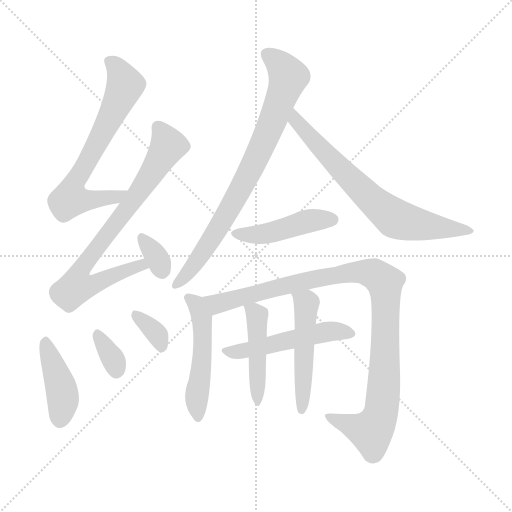
t = 0.00 s
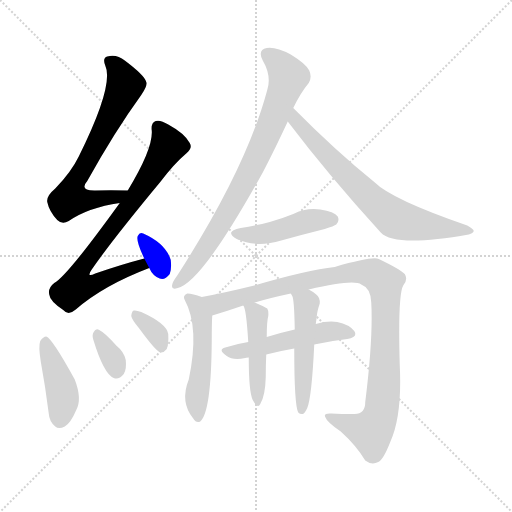
t = 1.97 s
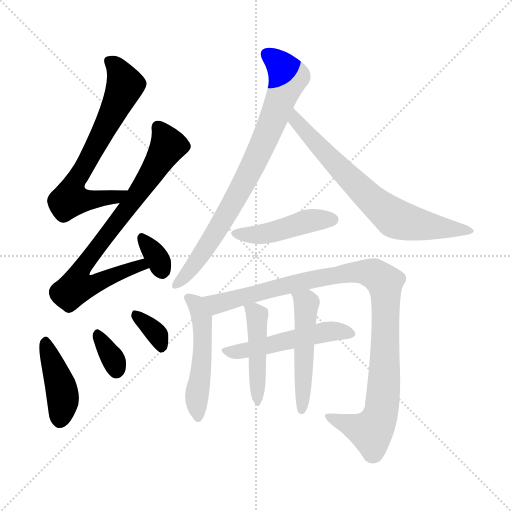
t = 3.94 s
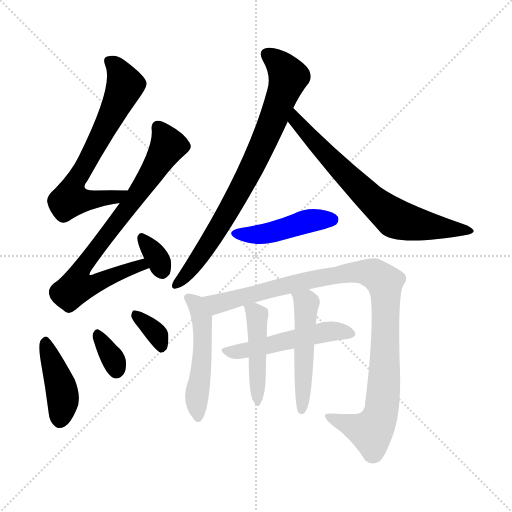
t = 5.92 s
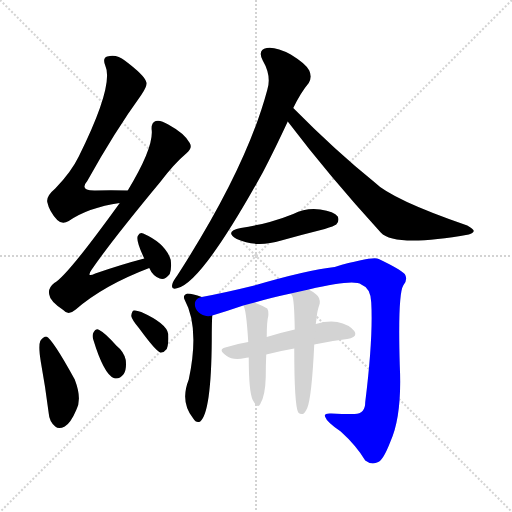
t = 7.89 s
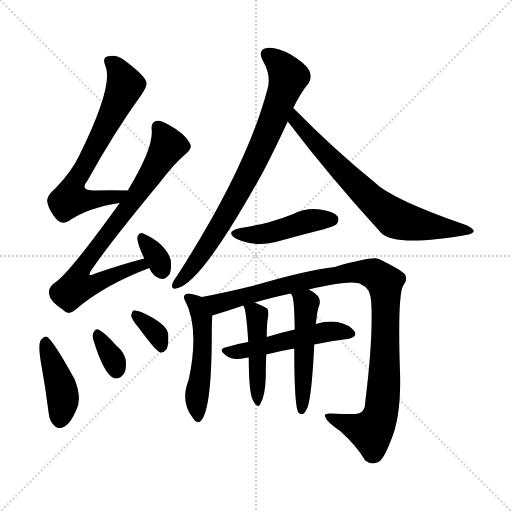
t = 9.86 s

The animated SVG that drew these frames (rendered in a browser with its animation timeline set to each time). Animation: 14 CSS @keyframes rules; one cycle of 9.86 s.

<svg version="1.1" viewBox="0 0 1024 1024" xmlns="http://www.w3.org/2000/svg">
  <g stroke="lightgray" stroke-dasharray="1,1" stroke-width="1" transform="scale(4, 4)">
    <line x1="0" y1="0" x2="256" y2="256"></line>
    <line x1="256" y1="0" x2="0" y2="256"></line>
    <line x1="128" y1="0" x2="128" y2="256"></line>
    <line x1="0" y1="128" x2="256" y2="128"></line>
  </g>
<g transform="scale(1, -1) translate(0, -900)">
   <style type="text/css">
    @keyframes keyframes0 {
      from {
       stroke: blue;
       stroke-dashoffset: 679;
       stroke-width: 128;
       }
       69% {
       animation-timing-function: step-end;
       stroke: blue;
       stroke-dashoffset: 0;
       stroke-width: 128;
       }
       to {
       stroke: black;
       stroke-width: 1024;
       }
       }
       #make-me-a-hanzi-animation-0 {
         animation: keyframes0 0.802572s both;
         animation-delay: 0.000000s;
         animation-timing-function: linear;
       }
    @keyframes keyframes1 {
      from {
       stroke: blue;
       stroke-dashoffset: 765;
       stroke-width: 128;
       }
       71% {
       animation-timing-function: step-end;
       stroke: blue;
       stroke-dashoffset: 0;
       stroke-width: 128;
       }
       to {
       stroke: black;
       stroke-width: 1024;
       }
       }
       #make-me-a-hanzi-animation-1 {
         animation: keyframes1 0.872559s both;
         animation-delay: 0.802572s;
         animation-timing-function: linear;
       }
    @keyframes keyframes2 {
      from {
       stroke: blue;
       stroke-dashoffset: 331;
       stroke-width: 128;
       }
       52% {
       animation-timing-function: step-end;
       stroke: blue;
       stroke-dashoffset: 0;
       stroke-width: 128;
       }
       to {
       stroke: black;
       stroke-width: 1024;
       }
       }
       #make-me-a-hanzi-animation-2 {
         animation: keyframes2 0.519368s both;
         animation-delay: 1.675130s;
         animation-timing-function: linear;
       }
    @keyframes keyframes3 {
      from {
       stroke: blue;
       stroke-dashoffset: 420;
       stroke-width: 128;
       }
       58% {
       animation-timing-function: step-end;
       stroke: blue;
       stroke-dashoffset: 0;
       stroke-width: 128;
       }
       to {
       stroke: black;
       stroke-width: 1024;
       }
       }
       #make-me-a-hanzi-animation-3 {
         animation: keyframes3 0.591797s both;
         animation-delay: 2.194499s;
         animation-timing-function: linear;
       }
    @keyframes keyframes4 {
      from {
       stroke: blue;
       stroke-dashoffset: 335;
       stroke-width: 128;
       }
       52% {
       animation-timing-function: step-end;
       stroke: blue;
       stroke-dashoffset: 0;
       stroke-width: 128;
       }
       to {
       stroke: black;
       stroke-width: 1024;
       }
       }
       #make-me-a-hanzi-animation-4 {
         animation: keyframes4 0.522624s both;
         animation-delay: 2.786296s;
         animation-timing-function: linear;
       }
    @keyframes keyframes5 {
      from {
       stroke: blue;
       stroke-dashoffset: 340;
       stroke-width: 128;
       }
       53% {
       animation-timing-function: step-end;
       stroke: blue;
       stroke-dashoffset: 0;
       stroke-width: 128;
       }
       to {
       stroke: black;
       stroke-width: 1024;
       }
       }
       #make-me-a-hanzi-animation-5 {
         animation: keyframes5 0.526693s both;
         animation-delay: 3.308919s;
         animation-timing-function: linear;
       }
    @keyframes keyframes6 {
      from {
       stroke: blue;
       stroke-dashoffset: 792;
       stroke-width: 128;
       }
       72% {
       animation-timing-function: step-end;
       stroke: blue;
       stroke-dashoffset: 0;
       stroke-width: 128;
       }
       to {
       stroke: black;
       stroke-width: 1024;
       }
       }
       #make-me-a-hanzi-animation-6 {
         animation: keyframes6 0.894531s both;
         animation-delay: 3.835612s;
         animation-timing-function: linear;
       }
    @keyframes keyframes7 {
      from {
       stroke: blue;
       stroke-dashoffset: 705;
       stroke-width: 128;
       }
       70% {
       animation-timing-function: step-end;
       stroke: blue;
       stroke-dashoffset: 0;
       stroke-width: 128;
       }
       to {
       stroke: black;
       stroke-width: 1024;
       }
       }
       #make-me-a-hanzi-animation-7 {
         animation: keyframes7 0.823730s both;
         animation-delay: 4.730143s;
         animation-timing-function: linear;
       }
    @keyframes keyframes8 {
      from {
       stroke: blue;
       stroke-dashoffset: 450;
       stroke-width: 128;
       }
       59% {
       animation-timing-function: step-end;
       stroke: blue;
       stroke-dashoffset: 0;
       stroke-width: 128;
       }
       to {
       stroke: black;
       stroke-width: 1024;
       }
       }
       #make-me-a-hanzi-animation-8 {
         animation: keyframes8 0.616211s both;
         animation-delay: 5.553874s;
         animation-timing-function: linear;
       }
    @keyframes keyframes9 {
      from {
       stroke: blue;
       stroke-dashoffset: 504;
       stroke-width: 128;
       }
       62% {
       animation-timing-function: step-end;
       stroke: blue;
       stroke-dashoffset: 0;
       stroke-width: 128;
       }
       to {
       stroke: black;
       stroke-width: 1024;
       }
       }
       #make-me-a-hanzi-animation-9 {
         animation: keyframes9 0.660156s both;
         animation-delay: 6.170085s;
         animation-timing-function: linear;
       }
    @keyframes keyframes10 {
      from {
       stroke: blue;
       stroke-dashoffset: 1024;
       stroke-width: 128;
       }
       77% {
       animation-timing-function: step-end;
       stroke: blue;
       stroke-dashoffset: 0;
       stroke-width: 128;
       }
       to {
       stroke: black;
       stroke-width: 1024;
       }
       }
       #make-me-a-hanzi-animation-10 {
         animation: keyframes10 1.083333s both;
         animation-delay: 6.830241s;
         animation-timing-function: linear;
       }
    @keyframes keyframes11 {
      from {
       stroke: blue;
       stroke-dashoffset: 508;
       stroke-width: 128;
       }
       62% {
       animation-timing-function: step-end;
       stroke: blue;
       stroke-dashoffset: 0;
       stroke-width: 128;
       }
       to {
       stroke: black;
       stroke-width: 1024;
       }
       }
       #make-me-a-hanzi-animation-11 {
         animation: keyframes11 0.663411s both;
         animation-delay: 7.913574s;
         animation-timing-function: linear;
       }
    @keyframes keyframes12 {
      from {
       stroke: blue;
       stroke-dashoffset: 457;
       stroke-width: 128;
       }
       60% {
       animation-timing-function: step-end;
       stroke: blue;
       stroke-dashoffset: 0;
       stroke-width: 128;
       }
       to {
       stroke: black;
       stroke-width: 1024;
       }
       }
       #make-me-a-hanzi-animation-12 {
         animation: keyframes12 0.621908s both;
         animation-delay: 8.576986s;
         animation-timing-function: linear;
       }
    @keyframes keyframes13 {
      from {
       stroke: blue;
       stroke-dashoffset: 502;
       stroke-width: 128;
       }
       62% {
       animation-timing-function: step-end;
       stroke: blue;
       stroke-dashoffset: 0;
       stroke-width: 128;
       }
       to {
       stroke: black;
       stroke-width: 1024;
       }
       }
       #make-me-a-hanzi-animation-13 {
         animation: keyframes13 0.658529s both;
         animation-delay: 9.198893s;
         animation-timing-function: linear;
       }
</style>
<path d="M 255.5 519.0 Q 219.5 520.0 191.5 519.0 Q 157.5 518.0 174.5 538.0 Q 229.5 637.0 282.5 710.0 Q 295.5 729.0 292.5 736.0 Q 289.5 749.0 249.5 779.0 Q 233.5 792.0 214.5 787.0 Q 204.5 784.0 210.5 769.0 Q 228.5 730.0 157.5 587.0 Q 142.5 556.0 110.5 523.0 Q 92.5 508.0 94.5 496.0 Q 98.5 477.0 114.5 460.0 Q 124.5 450.0 137.5 458.0 Q 176.5 485.0 239.5 494.0 C 269.5 499.0 285.5 518.0 255.5 519.0 Z" fill="lightgray"></path> 
<path d="M 288.5 383.0 Q 242.5 371.0 190.5 353.0 Q 171.5 344.0 183.5 361.0 Q 223.5 419.0 320.5 536.0 Q 348.5 573.0 373.5 594.0 Q 385.5 604.0 379.5 614.0 Q 369.5 633.0 336.5 651.0 Q 320.5 661.0 311.5 658.0 Q 301.5 654.0 303.5 639.0 Q 306.5 603.0 255.5 519.0 L 239.5 494.0 Q 133.5 347.0 108.5 334.0 Q 95.5 324.0 98.5 311.0 Q 99.5 298.0 126.5 280.0 Q 136.5 268.0 151.5 281.0 Q 206.5 329.0 298.5 364.0 C 326.5 375.0 317.5 391.0 288.5 383.0 Z" fill="lightgray"></path> 
<path d="M 298.5 364.0 Q 305.5 348.0 319.5 343.0 Q 329.5 339.0 339.5 352.0 Q 343.5 362.0 341.5 380.0 Q 331.5 413.0 286.5 433.0 Q 279.5 437.0 275.5 428.0 Q 271.5 419.0 288.5 383.0 L 298.5 364.0 Z" fill="lightgray"></path> 
<path d="M 81.5 177.0 Q 90.5 128.0 97.5 73.0 Q 98.5 57.0 110.5 47.0 Q 117.5 41.0 129.5 47.0 Q 141.5 54.0 152.5 80.0 Q 164.5 102.0 149.5 141.0 Q 104.5 223.0 92.5 227.0 Q 86.5 227.0 80.5 218.0 Q 76.5 208.0 81.5 177.0 Z" fill="lightgray"></path> 
<path d="M 186.5 221.0 Q 207.5 152.0 227.5 144.0 Q 237.5 140.0 247.5 152.0 Q 253.5 161.0 251.5 180.0 Q 248.5 196.0 232.5 209.0 Q 210.5 234.0 198.5 240.0 Q 191.5 244.0 187.5 236.0 Q 183.5 230.0 186.5 221.0 Z" fill="lightgray"></path> 
<path d="M 278.5 243.0 Q 311.5 198.0 320.5 195.0 Q 327.5 194.0 333.5 202.0 Q 337.5 211.0 336.5 232.0 Q 333.5 253.0 282.5 276.0 Q 272.5 280.0 267.5 279.0 Q 263.5 278.0 262.5 268.0 Q 263.5 261.0 278.5 243.0 Z" fill="lightgray"></path> 
<path d="M 586.5 684.0 Q 601.5 715.0 617.5 734.0 Q 624.5 746.0 618.5 759.0 Q 612.5 772.0 581.5 791.0 Q 551.5 807.0 533.5 804.0 Q 514.5 800.0 525.5 779.0 Q 543.5 748.0 534.5 720.0 Q 492.5 563.0 354.5 349.0 Q 345.5 337.0 344.5 331.0 Q 341.5 319.0 355.5 324.0 Q 404.5 336.0 525.5 555.0 Q 549.5 601.0 575.5 657.0 L 586.5 684.0 Z" fill="lightgray"></path> 
<path d="M 575.5 657.0 Q 657.5 549.0 761.5 435.0 Q 789.5 405.0 937.5 431.0 Q 946.5 434.0 947.5 438.0 Q 947.5 442.0 934.5 449.0 Q 783.5 501.0 748.5 536.0 Q 670.5 599.0 586.5 684.0 C 565.5 705.0 557.5 681.0 575.5 657.0 Z" fill="lightgray"></path> 
<path d="M 481.5 444.0 Q 447.5 437.0 473.5 422.0 Q 512.5 404.0 562.5 419.0 Q 605.5 431.0 649.5 442.0 Q 668.5 448.0 672.5 451.0 Q 679.5 458.0 675.5 467.0 Q 668.5 477.0 640.5 481.0 Q 612.5 485.0 586.5 472.0 Q 564.5 463.0 539.5 456.0 Q 512.5 449.0 481.5 444.0 Z" fill="lightgray"></path> 
<path d="M 403.5 306.0 Q 385.5 313.0 374.5 313.0 Q 364.5 309.0 369.5 300.0 Q 399.5 245.0 377.5 141.0 Q 359.5 96.0 386.5 63.0 Q 392.5 53.0 400.5 57.0 Q 422.5 76.0 423.5 219.0 Q 423.5 255.0 424.5 269.0 C 426.5 298.0 426.5 298.0 403.5 306.0 Z" fill="lightgray"></path> 
<path d="M 617.5 321.0 Q 707.5 342.0 722.5 331.0 Q 741.5 324.0 742.5 295.0 Q 746.5 225.0 730.5 96.0 Q 730.5 71.0 707.5 72.0 Q 682.5 72.0 662.5 73.0 Q 646.5 74.0 650.5 66.0 Q 653.5 56.0 681.5 37.0 Q 712.5 9.0 730.5 -21.0 Q 743.5 -31.0 756.5 -24.0 Q 766.5 -20.0 780.5 16.0 Q 804.5 68.0 799.5 170.0 Q 795.5 311.0 806.5 329.0 Q 816.5 341.0 809.5 352.0 Q 799.5 362.0 757.5 382.0 Q 745.5 388.0 669.5 366.0 Q 614.5 360.0 508.5 329.0 Q 447.5 314.0 403.5 306.0 C 374.5 300.0 395.5 260.0 424.5 269.0 Q 454.5 278.0 486.5 289.0 L 509.5 295.0 Q 539.5 304.0 581.5 313.0 L 617.5 321.0 Z" fill="lightgray"></path> 
<path d="M 628.5 211.0 Q 659.5 218.0 694.5 222.0 Q 716.5 226.0 708.5 238.0 Q 698.5 251.0 674.5 256.0 Q 655.5 259.0 631.5 252.0 L 589.5 241.0 Q 558.5 234.0 533.5 226.0 L 496.5 216.0 Q 471.5 212.0 450.5 205.0 Q 434.5 201.0 453.5 188.0 Q 465.5 179.0 490.5 184.0 Q 491.5 185.0 497.5 185.0 L 532.5 191.0 Q 559.5 198.0 588.5 203.0 L 628.5 211.0 Z" fill="lightgray"></path> 
<path d="M 486.5 289.0 Q 492.5 283.0 496.5 216.0 L 497.5 185.0 Q 497.5 116.0 505.5 100.0 Q 515.5 81.0 520.5 92.0 Q 530.5 108.0 531.5 146.0 Q 531.5 171.0 532.5 191.0 L 533.5 226.0 Q 533.5 257.0 536.5 268.0 Q 537.5 278.0 534.5 283.0 Q 528.5 287.0 509.5 295.0 C 481.5 307.0 477.5 308.0 486.5 289.0 Z" fill="lightgray"></path> 
<path d="M 588.5 203.0 Q 588.5 89.0 596.5 75.0 Q 600.5 71.0 605.5 72.0 Q 609.5 73.0 614.5 84.0 Q 623.5 106.0 628.5 211.0 L 631.5 252.0 L 633.5 266.0 Q 633.5 275.0 639.5 293.0 Q 640.5 305.0 632.5 311.0 Q 625.5 317.0 617.5 321.0 C 591.5 336.0 567.5 339.0 581.5 313.0 Q 582.5 312.0 584.5 308.0 Q 588.5 301.0 589.5 241.0 L 588.5 203.0 Z" fill="lightgray"></path> 
      <clipPath id="make-me-a-hanzi-clip-0">
      <path d="M 255.5 519.0 Q 219.5 520.0 191.5 519.0 Q 157.5 518.0 174.5 538.0 Q 229.5 637.0 282.5 710.0 Q 295.5 729.0 292.5 736.0 Q 289.5 749.0 249.5 779.0 Q 233.5 792.0 214.5 787.0 Q 204.5 784.0 210.5 769.0 Q 228.5 730.0 157.5 587.0 Q 142.5 556.0 110.5 523.0 Q 92.5 508.0 94.5 496.0 Q 98.5 477.0 114.5 460.0 Q 124.5 450.0 137.5 458.0 Q 176.5 485.0 239.5 494.0 C 269.5 499.0 285.5 518.0 255.5 519.0 Z" fill="lightgray"></path>
      </clipPath>
      <path clip-path="url(#make-me-a-hanzi-clip-0)" d="M 218.5 777.0 L 242.5 752.0 L 250.5 730.0 L 187.5 599.0 L 145.5 528.0 L 140.5 502.0 L 228.5 504.0 L 248.5 515.0 " fill="none" id="make-me-a-hanzi-animation-0" stroke-dasharray="551 1102" stroke-linecap="round"></path>

      <clipPath id="make-me-a-hanzi-clip-1">
      <path d="M 288.5 383.0 Q 242.5 371.0 190.5 353.0 Q 171.5 344.0 183.5 361.0 Q 223.5 419.0 320.5 536.0 Q 348.5 573.0 373.5 594.0 Q 385.5 604.0 379.5 614.0 Q 369.5 633.0 336.5 651.0 Q 320.5 661.0 311.5 658.0 Q 301.5 654.0 303.5 639.0 Q 306.5 603.0 255.5 519.0 L 239.5 494.0 Q 133.5 347.0 108.5 334.0 Q 95.5 324.0 98.5 311.0 Q 99.5 298.0 126.5 280.0 Q 136.5 268.0 151.5 281.0 Q 206.5 329.0 298.5 364.0 C 326.5 375.0 317.5 391.0 288.5 383.0 Z" fill="lightgray"></path>
      </clipPath>
      <path clip-path="url(#make-me-a-hanzi-clip-1)" d="M 316.5 646.0 L 331.5 622.0 L 334.5 604.0 L 273.5 508.0 L 167.5 370.0 L 160.5 333.0 L 193.5 334.0 L 282.5 370.0 L 288.5 365.0 " fill="none" id="make-me-a-hanzi-animation-1" stroke-dasharray="637 1274" stroke-linecap="round"></path>

      <clipPath id="make-me-a-hanzi-clip-2">
      <path d="M 298.5 364.0 Q 305.5 348.0 319.5 343.0 Q 329.5 339.0 339.5 352.0 Q 343.5 362.0 341.5 380.0 Q 331.5 413.0 286.5 433.0 Q 279.5 437.0 275.5 428.0 Q 271.5 419.0 288.5 383.0 L 298.5 364.0 Z" fill="lightgray"></path>
      </clipPath>
      <path clip-path="url(#make-me-a-hanzi-clip-2)" d="M 284.5 423.0 L 313.5 386.0 L 324.5 360.0 " fill="none" id="make-me-a-hanzi-animation-2" stroke-dasharray="203 406" stroke-linecap="round"></path>

      <clipPath id="make-me-a-hanzi-clip-3">
      <path d="M 81.5 177.0 Q 90.5 128.0 97.5 73.0 Q 98.5 57.0 110.5 47.0 Q 117.5 41.0 129.5 47.0 Q 141.5 54.0 152.5 80.0 Q 164.5 102.0 149.5 141.0 Q 104.5 223.0 92.5 227.0 Q 86.5 227.0 80.5 218.0 Q 76.5 208.0 81.5 177.0 Z" fill="lightgray"></path>
      </clipPath>
      <path clip-path="url(#make-me-a-hanzi-clip-3)" d="M 89.5 218.0 L 123.5 123.0 L 120.5 60.0 " fill="none" id="make-me-a-hanzi-animation-3" stroke-dasharray="292 584" stroke-linecap="round"></path>

      <clipPath id="make-me-a-hanzi-clip-4">
      <path d="M 186.5 221.0 Q 207.5 152.0 227.5 144.0 Q 237.5 140.0 247.5 152.0 Q 253.5 161.0 251.5 180.0 Q 248.5 196.0 232.5 209.0 Q 210.5 234.0 198.5 240.0 Q 191.5 244.0 187.5 236.0 Q 183.5 230.0 186.5 221.0 Z" fill="lightgray"></path>
      </clipPath>
      <path clip-path="url(#make-me-a-hanzi-clip-4)" d="M 196.5 228.0 L 228.5 178.0 L 232.5 159.0 " fill="none" id="make-me-a-hanzi-animation-4" stroke-dasharray="207 414" stroke-linecap="round"></path>

      <clipPath id="make-me-a-hanzi-clip-5">
      <path d="M 278.5 243.0 Q 311.5 198.0 320.5 195.0 Q 327.5 194.0 333.5 202.0 Q 337.5 211.0 336.5 232.0 Q 333.5 253.0 282.5 276.0 Q 272.5 280.0 267.5 279.0 Q 263.5 278.0 262.5 268.0 Q 263.5 261.0 278.5 243.0 Z" fill="lightgray"></path>
      </clipPath>
      <path clip-path="url(#make-me-a-hanzi-clip-5)" d="M 273.5 270.0 L 313.5 232.0 L 323.5 205.0 " fill="none" id="make-me-a-hanzi-animation-5" stroke-dasharray="212 424" stroke-linecap="round"></path>

      <clipPath id="make-me-a-hanzi-clip-6">
      <path d="M 586.5 684.0 Q 601.5 715.0 617.5 734.0 Q 624.5 746.0 618.5 759.0 Q 612.5 772.0 581.5 791.0 Q 551.5 807.0 533.5 804.0 Q 514.5 800.0 525.5 779.0 Q 543.5 748.0 534.5 720.0 Q 492.5 563.0 354.5 349.0 Q 345.5 337.0 344.5 331.0 Q 341.5 319.0 355.5 324.0 Q 404.5 336.0 525.5 555.0 Q 549.5 601.0 575.5 657.0 L 586.5 684.0 Z" fill="lightgray"></path>
      </clipPath>
      <path clip-path="url(#make-me-a-hanzi-clip-6)" d="M 535.5 790.0 L 562.5 769.0 L 576.5 747.0 L 541.5 648.0 L 499.5 554.0 L 452.5 469.0 L 388.5 370.0 L 352.5 332.0 " fill="none" id="make-me-a-hanzi-animation-6" stroke-dasharray="664 1328" stroke-linecap="round"></path>

      <clipPath id="make-me-a-hanzi-clip-7">
      <path d="M 575.5 657.0 Q 657.5 549.0 761.5 435.0 Q 789.5 405.0 937.5 431.0 Q 946.5 434.0 947.5 438.0 Q 947.5 442.0 934.5 449.0 Q 783.5 501.0 748.5 536.0 Q 670.5 599.0 586.5 684.0 C 565.5 705.0 557.5 681.0 575.5 657.0 Z" fill="lightgray"></path>
      </clipPath>
      <path clip-path="url(#make-me-a-hanzi-clip-7)" d="M 589.5 675.0 L 590.5 659.0 L 629.5 616.0 L 735.5 508.0 L 784.5 467.0 L 842.5 450.0 L 940.5 437.0 " fill="none" id="make-me-a-hanzi-animation-7" stroke-dasharray="577 1154" stroke-linecap="round"></path>

      <clipPath id="make-me-a-hanzi-clip-8">
      <path d="M 481.5 444.0 Q 447.5 437.0 473.5 422.0 Q 512.5 404.0 562.5 419.0 Q 605.5 431.0 649.5 442.0 Q 668.5 448.0 672.5 451.0 Q 679.5 458.0 675.5 467.0 Q 668.5 477.0 640.5 481.0 Q 612.5 485.0 586.5 472.0 Q 564.5 463.0 539.5 456.0 Q 512.5 449.0 481.5 444.0 Z" fill="lightgray"></path>
      </clipPath>
      <path clip-path="url(#make-me-a-hanzi-clip-8)" d="M 474.5 434.0 L 522.5 432.0 L 611.5 457.0 L 664.5 461.0 " fill="none" id="make-me-a-hanzi-animation-8" stroke-dasharray="322 644" stroke-linecap="round"></path>

      <clipPath id="make-me-a-hanzi-clip-9">
      <path d="M 403.5 306.0 Q 385.5 313.0 374.5 313.0 Q 364.5 309.0 369.5 300.0 Q 399.5 245.0 377.5 141.0 Q 359.5 96.0 386.5 63.0 Q 392.5 53.0 400.5 57.0 Q 422.5 76.0 423.5 219.0 Q 423.5 255.0 424.5 269.0 C 426.5 298.0 426.5 298.0 403.5 306.0 Z" fill="lightgray"></path>
      </clipPath>
      <path clip-path="url(#make-me-a-hanzi-clip-9)" d="M 379.5 304.0 L 392.5 292.0 L 404.5 256.0 L 405.5 183.0 L 392.5 102.0 L 395.5 65.0 " fill="none" id="make-me-a-hanzi-animation-9" stroke-dasharray="376 752" stroke-linecap="round"></path>

      <clipPath id="make-me-a-hanzi-clip-10">
      <path d="M 617.5 321.0 Q 707.5 342.0 722.5 331.0 Q 741.5 324.0 742.5 295.0 Q 746.5 225.0 730.5 96.0 Q 730.5 71.0 707.5 72.0 Q 682.5 72.0 662.5 73.0 Q 646.5 74.0 650.5 66.0 Q 653.5 56.0 681.5 37.0 Q 712.5 9.0 730.5 -21.0 Q 743.5 -31.0 756.5 -24.0 Q 766.5 -20.0 780.5 16.0 Q 804.5 68.0 799.5 170.0 Q 795.5 311.0 806.5 329.0 Q 816.5 341.0 809.5 352.0 Q 799.5 362.0 757.5 382.0 Q 745.5 388.0 669.5 366.0 Q 614.5 360.0 508.5 329.0 Q 447.5 314.0 403.5 306.0 C 374.5 300.0 395.5 260.0 424.5 269.0 Q 454.5 278.0 486.5 289.0 L 509.5 295.0 Q 539.5 304.0 581.5 313.0 L 617.5 321.0 Z" fill="lightgray"></path>
      </clipPath>
      <path clip-path="url(#make-me-a-hanzi-clip-10)" d="M 410.5 302.0 L 433.5 292.0 L 540.5 322.0 L 686.5 353.0 L 729.5 356.0 L 753.5 350.0 L 768.5 335.0 L 771.5 317.0 L 770.5 183.0 L 759.5 65.0 L 741.5 36.0 L 658.5 66.0 " fill="none" id="make-me-a-hanzi-animation-10" stroke-dasharray="896 1792" stroke-linecap="round"></path>

      <clipPath id="make-me-a-hanzi-clip-11">
      <path d="M 628.5 211.0 Q 659.5 218.0 694.5 222.0 Q 716.5 226.0 708.5 238.0 Q 698.5 251.0 674.5 256.0 Q 655.5 259.0 631.5 252.0 L 589.5 241.0 Q 558.5 234.0 533.5 226.0 L 496.5 216.0 Q 471.5 212.0 450.5 205.0 Q 434.5 201.0 453.5 188.0 Q 465.5 179.0 490.5 184.0 Q 491.5 185.0 497.5 185.0 L 532.5 191.0 Q 559.5 198.0 588.5 203.0 L 628.5 211.0 Z" fill="lightgray"></path>
      </clipPath>
      <path clip-path="url(#make-me-a-hanzi-clip-11)" d="M 451.5 196.0 L 512.5 203.0 L 655.5 237.0 L 698.5 232.0 " fill="none" id="make-me-a-hanzi-animation-11" stroke-dasharray="380 760" stroke-linecap="round"></path>

      <clipPath id="make-me-a-hanzi-clip-12">
      <path d="M 486.5 289.0 Q 492.5 283.0 496.5 216.0 L 497.5 185.0 Q 497.5 116.0 505.5 100.0 Q 515.5 81.0 520.5 92.0 Q 530.5 108.0 531.5 146.0 Q 531.5 171.0 532.5 191.0 L 533.5 226.0 Q 533.5 257.0 536.5 268.0 Q 537.5 278.0 534.5 283.0 Q 528.5 287.0 509.5 295.0 C 481.5 307.0 477.5 308.0 486.5 289.0 Z" fill="lightgray"></path>
      </clipPath>
      <path clip-path="url(#make-me-a-hanzi-clip-12)" d="M 492.5 289.0 L 514.5 267.0 L 513.5 97.0 " fill="none" id="make-me-a-hanzi-animation-12" stroke-dasharray="329 658" stroke-linecap="round"></path>

      <clipPath id="make-me-a-hanzi-clip-13">
      <path d="M 588.5 203.0 Q 588.5 89.0 596.5 75.0 Q 600.5 71.0 605.5 72.0 Q 609.5 73.0 614.5 84.0 Q 623.5 106.0 628.5 211.0 L 631.5 252.0 L 633.5 266.0 Q 633.5 275.0 639.5 293.0 Q 640.5 305.0 632.5 311.0 Q 625.5 317.0 617.5 321.0 C 591.5 336.0 567.5 339.0 581.5 313.0 Q 582.5 312.0 584.5 308.0 Q 588.5 301.0 589.5 241.0 L 588.5 203.0 Z" fill="lightgray"></path>
      </clipPath>
      <path clip-path="url(#make-me-a-hanzi-clip-13)" d="M 587.5 313.0 L 613.5 293.0 L 603.5 80.0 " fill="none" id="make-me-a-hanzi-animation-13" stroke-dasharray="374 748" stroke-linecap="round"></path>

</g>
</svg>
